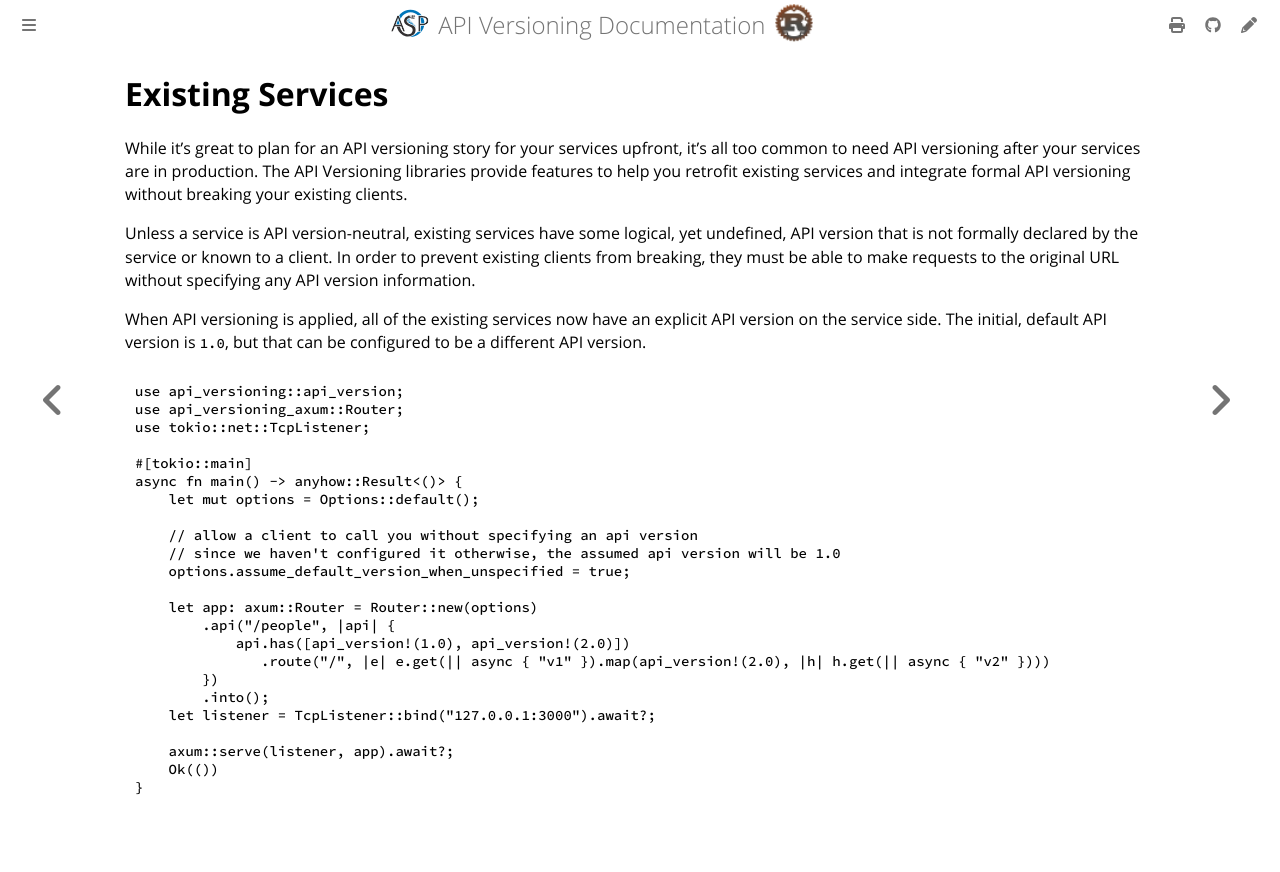

repository: commonsensesoftware/asp-rs-versioning · page: quick-starts/existing-services.html · generator: mdbook

<!-- description: Retrofit API versioning onto a service already in production without breaking clients. -->

# Existing Services

While it's great to plan for an API versioning story for your services upfront, it's all too common to need API
versioning after your services are in production. The API Versioning libraries provide features to help you retrofit
existing services and integrate formal API versioning without breaking your existing clients.

Unless a service is API version-neutral, existing services have some logical, yet undefined, API version that is not
formally declared by the service or known to a client. In order to prevent existing clients from breaking, they must be
able to make requests to the original URL without specifying any API version information.

When API versioning is applied, all of the existing services now have an explicit API version on the service side. The
initial, default API version is `1.0`, but that can be configured to be a different API version.

```rust
use api_versioning::api_version;
use api_versioning_axum::Router;
use tokio::net::TcpListener;

#[tokio::main]
async fn main() -> anyhow::Result<()> {
    let mut options = Options::default();

    // allow a client to call you without specifying an api version
    // since we haven't configured it otherwise, the assumed api version will be 1.0
    options.assume_default_version_when_unspecified = true;

    let app: axum::Router = Router::new(options)
        .api("/people", |api| {
            api.has([api_version!(1.0), api_version!(2.0)])
               .route("/", |e| e.get(|| async { "v1" }).map(api_version!(2.0), |h| h.get(|| async { "v2" })))
        })
        .into();
    let listener = TcpListener::bind("127.0.0.1:3000").await?;

    axum::serve(listener, app).await?;
    Ok(())
}
```
